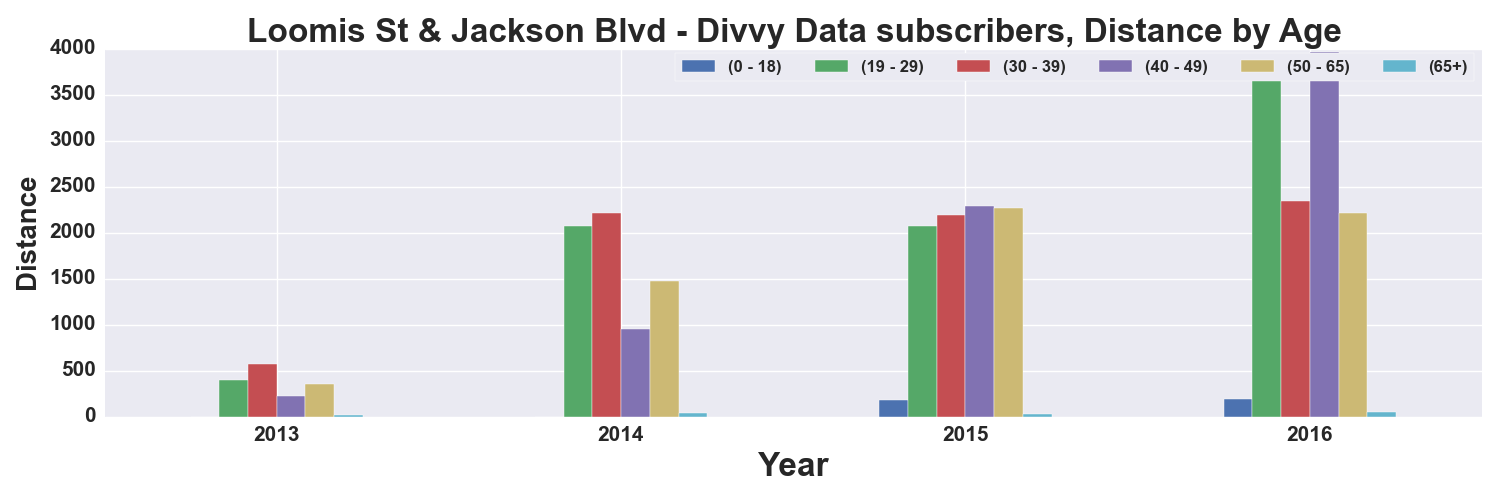

The file beside this chart, header and first rows:
, START TIME YEAR, DISTANCE_Miles, DISTANCE_Miles, DISTANCE_Miles, DISTANCE_Miles, DISTANCE_Miles, DISTANCE_Miles
AGE_GROUP, , 0 - 18, 19 - 29, 30 - 39, 40 - 49, 50 - 65, 65+
0, 2013, , 400.7, 573.5, 221.7, 355.8, 16.23
1, 2014, , 2071, 2210, 952.3, 1474, 35.95
2, 2015, 176.2, 2073, 2187, 2291, 2268, 30.2
3, 2016, 191.4, 3744, 2341, 3966, 2209, 45.06
